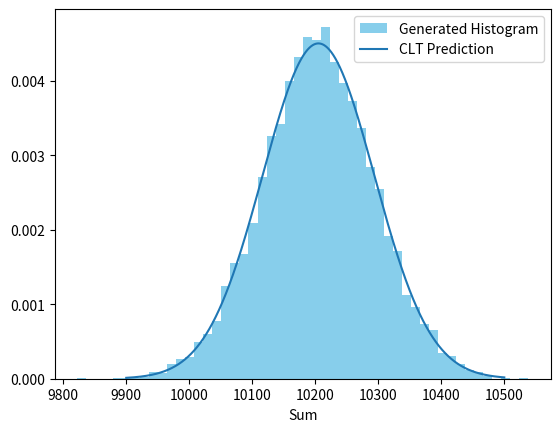

Source code (Python):
import random
import numpy as np
import matplotlib.pyplot as plt
from scipy.stats import norm

#Distribution of Sums
np.random.seed(42)
SumArray=[]
i, j, k = np.linspace(0.1,3,100), np.linspace(0,100,100), np.linspace(1,100,100)
for iter in range(0,10000):
   ExpSamples = np.random.exponential(i)
   GaussSamples = np.random.normal(j,5)
   PoissonSamples = np.random.poisson(k)
   Sum = np.sum(ExpSamples)+np.sum(GaussSamples)+np.sum(PoissonSamples)
   SumArray.append(Sum)

plt.hist(SumArray, bins=50, color='skyblue',density=True,label="Generated Histogram")

#CLT prediction

#Exp: Mean=lambda, Var=lambda**2, Gauss: Mean=mu, Var=sigma**2=25, Poisson: Mean=Lambda, Var = Lambda  
mean = np.sum(i)+np.sum(j)+np.sum(k)
var = np.sum(i**2)+5**2*np.size(j)+np.sum(k)

print(f"CLT predicts that sum is distributed as Gauss({mean},{np.sqrt(var)})")

x = np.linspace(9900,10500,10000)
plt.plot(x, norm.pdf(x,mean,np.sqrt(var)),label="CLT Prediction")
plt.legend()
plt.xlabel("Sum")
print(mean,np.sqrt(var))

plt.savefig("CLT.pdf")



